Run: headless pygame with SDL's dummy video driver; simulated clock (each Clock.tick advances the game by its frame time, no real sleeping); random seed 0; keys injected as events and as key.get_pressed() state; no mouse input.
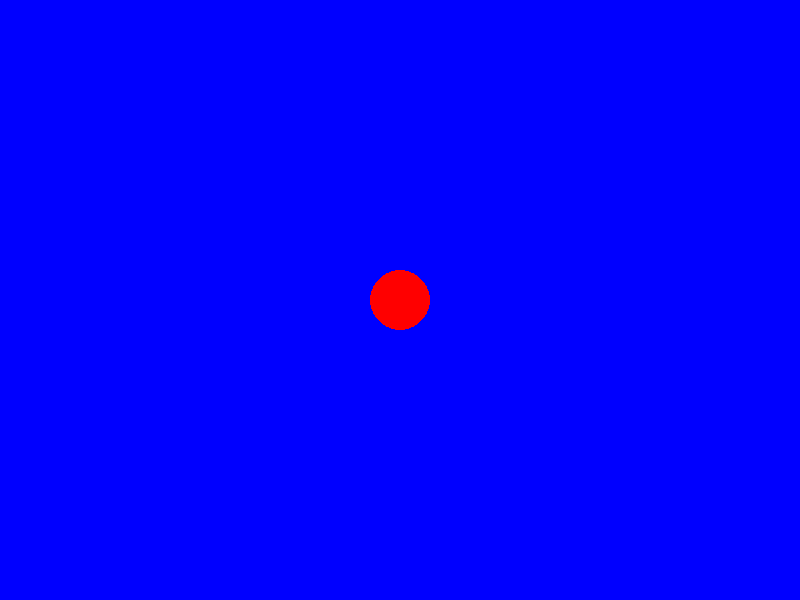
Frame 1 of 4 · flips 1–60 · no input
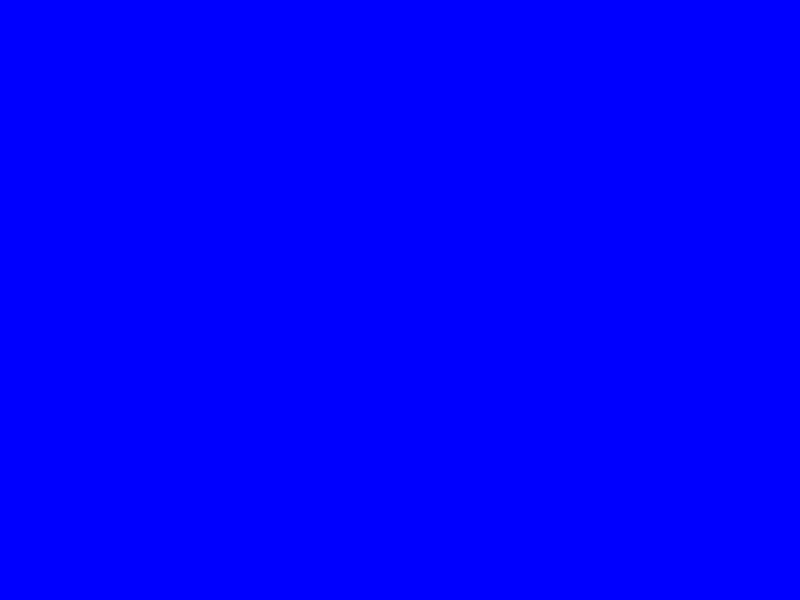
Frame 2 of 4 · flips 61–180 · tapped SPACE, RETURN · held RIGHT (→), D
Frame 3 of 4 · flips 181–300 · held DOWN (↓), S · screen unchanged from frame 2, image omitted
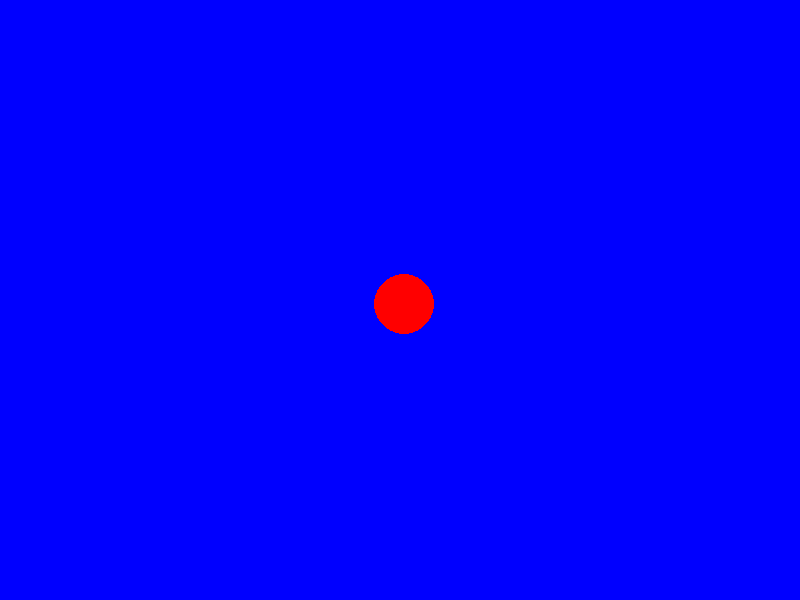
Frame 4 of 4 · flips 301–420 · held LEFT (←), A, UP (↑), W

The pygame program that drew these frames:

import pygame, sys
from pygame.locals import *

pygame.init()
scherm = pygame.display.set_mode((800, 600))

# pygame setup
pygame.init()
screen = pygame.display.set_mode((800, 600))
pygame.display.set_caption("Mijn Eerste Pygame")
clock = pygame.time.Clock()

dt = 0
player_pos = pygame.Vector2(screen.get_width() / 2, screen.get_height() / 2)

running = True
while running:
    screen.fill("blue")
    dt = clock.tick(60) / 1000 
    pygame.draw.circle(screen, "red", player_pos, 30)

    ruimteschip = pygame.key.get_pressed()
    if ruimteschip[pygame.K_w]:
        player_pos.y -= 300 * dt
    if ruimteschip[pygame.K_s]:
        player_pos.y += 300 * dt
    if ruimteschip[pygame.K_d]:
        player_pos.x += 300 * dt
    if ruimteschip[pygame.K_a]:
        player_pos.x -= 300 * dt

    for event in pygame.event.get():
        if event.type == pygame.QUIT:
            running = False
    
    pygame.display.flip()

pygame.quit()
